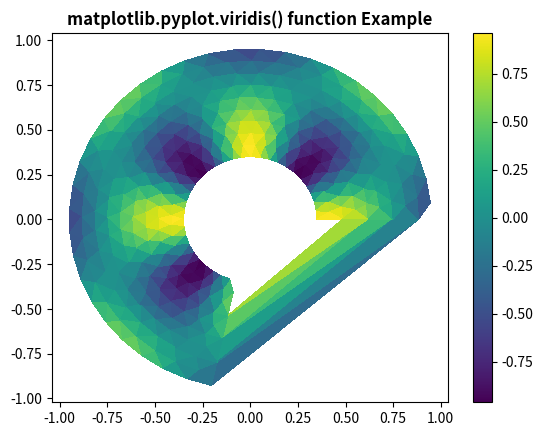

This chart was generated by the following Python code:
# Implementation of matplotlib function
import matplotlib.pyplot as plt
import matplotlib.tri as tri
import numpy as np

ang = 32
rad = 10
radm = 0.35
radii = np.linspace(radm, 0.95, rad)

angles = np.linspace(0, 1.4 * np.pi, ang)
angles = np.repeat(angles[..., np.newaxis], rad, axis=1)
angles[:, 1::2] += np.pi / ang

x = (radii * np.cos(angles)).flatten()
y = (radii * np.sin(angles)).flatten()
z = (np.sin(4 * radii) * np.cos(4 * angles)).flatten()

triang = tri.Triangulation(x, y)
triang.set_mask(np.hypot(x[triang.triangles].mean(axis=1),
                         y[triang.triangles].mean(axis=1))
                < radm)

tpc = plt.tripcolor(triang, z, shading='flat')
plt.colorbar(tpc)
plt.viridis()
plt.title('matplotlib.pyplot.viridis() function Example',
          fontweight="bold")
plt.show()
